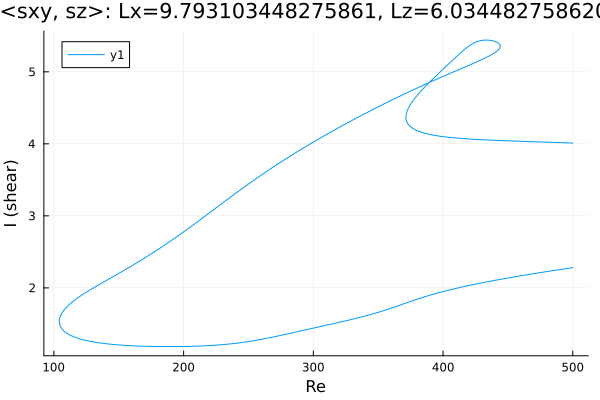

Data behind this chart, as committed beside it:
Re, shear
500.0, 4.011
499.5, 4.011
498.1, 4.012
496.6, 4.013
495.2, 4.014
493.8, 4.015
492.4, 4.016
491, 4.016
489.6, 4.017
488.2, 4.018
486.7, 4.019
485.3, 4.02
483.9, 4.021
483.8, 4.021
482.3, 4.022
480.9, 4.023
479.5, 4.023
478.1, 4.024
476.7, 4.025
475.3, 4.026
473.9, 4.027
472.4, 4.028
471, 4.028
469.6, 4.029
468.2, 4.03
466.8, 4.031
465.4, 4.032
464, 4.033
462.5, 4.034
461.1, 4.035
459.7, 4.036
458.3, 4.036
456.9, 4.037
455.5, 4.038
454.1, 4.039
452.6, 4.04
451.2, 4.041
449.8, 4.042
448.4, 4.043
447, 4.044
445.6, 4.045
444.2, 4.046
442.7, 4.047
441.3, 4.048
439.9, 4.049
438.5, 4.05
437.1, 4.051
435.7, 4.053
434.3, 4.054
432.8, 4.055
431.4, 4.056
430, 4.057
428.6, 4.059
427.2, 4.06
425.8, 4.061
424.4, 4.063
422.9, 4.064
421.5, 4.066
420.1, 4.068
418.7, 4.069
... 756 more rows
